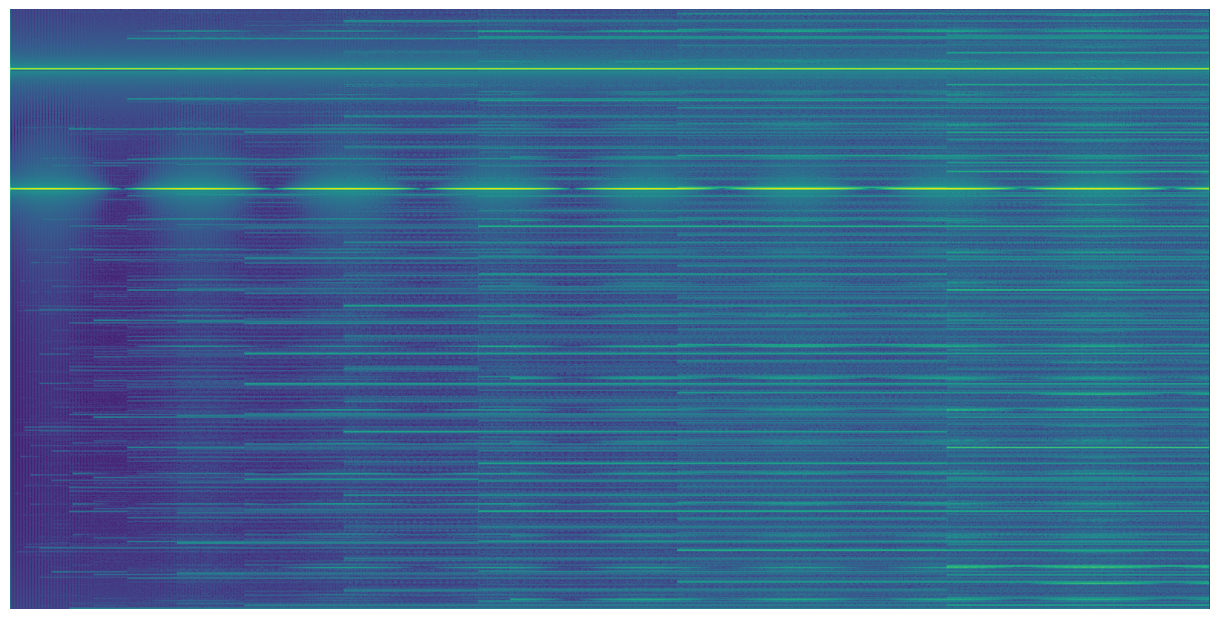

The matplotlib source for this figure:
"""
stft_preprocessor.py
====================
Chuyển đổi một IQ frame (complex64 ndarray) thành tensor spectrogram STFT
chuẩn hoá về [0.0, 1.0] sẵn sàng đưa vào mô hình TFLite EfficientNet-B0.

Pipeline xử lý (phải khớp chính xác với get_transforms() trong train):
    IQ → scipy STFT → fftshift → dB → cắt skirt → chuẩn hoá min-max → uint8
    → resize bilinear (256×512) → viridis LUT → /255.0 → NCHW float32

    KHÔNG áp dụng ImageNet mean/std.
    Script train chỉ dùng ToTensor() → [0.0, 1.0].

Thông số STFT (khớp chính xác với compute_spectrogram_efficient lúc tạo dataset):
    thư viện        : scipy.signal.stft
    nfft            : 1024
    window          : hamming(1024)
    return_onesided : False
    noverlap        : 0  (hop = nfft)
    fftshift        : có
    thang dB        : 10*log10(|Zxx|^2+1e-10)
    colormap        : viridis
    origin          : lower
    kích thước ra   : (256, 512)  resize bilinear

Standalone test
---------------
    python3 stft_preprocessor.py
"""

import os
import time

import matplotlib
import numpy as np
from PIL import Image
from scipy.signal import stft as scipy_stft
from scipy.signal.windows import hamming

# ─────────────────────────────────────────────────────────────────────────────
#  Constants — matched to training script
# ─────────────────────────────────────────────────────────────────────────────

SAMPLE_RATE_HZ = 25_000_000
NFFT           = 1024
NOVERLAP       = 0
WINDOW         = hamming(NFFT)

IMG_H, IMG_W   = 256, 512

# Kept for save_spectrogram_png() visualisation ONLY — not used in inference
IMAGENET_MEAN  = np.array([0.485, 0.456, 0.406], dtype=np.float32)
IMAGENET_STD   = np.array([0.229, 0.224, 0.225], dtype=np.float32)

# Anti-aliasing filter skirt crop
SKIRT_CROP     = 0.12

# Viridis colormap LUT — matches training cmap='viridis'
_VIRIDIS_LUT = (
    matplotlib.colormaps["viridis"](np.linspace(0, 1, 256))[:, :3] * 255
).astype(np.uint8)   # (256, 3) uint8 RGB


# ─────────────────────────────────────────────────────────────────────────────
#  Core transform
# ─────────────────────────────────────────────────────────────────────────────

def iq_to_spectrogram(iq: np.ndarray) -> np.ndarray:
    """
    Convert one IQ frame to a [0.0, 1.0] normalised STFT spectrogram tensor.

    Pipeline (matches train_and_export.py get_transforms exactly):
        scipy STFT → fftshift → dB → crop skirt → min-max → uint8
              → resize (256×512) → viridis LUT → /255.0 → NCHW float32

    KHÔNG áp dụng ImageNet mean/std — train chỉ dùng ToTensor() (/255).

    Tham số
    -------
    iq : complex64 ndarray, shape (N,)

    Trả về
    ------
    tensor : float32 ndarray, shape (1, 3, 256, 512)  NCHW  giá trị [0.0, 1.0]
    """
    # Step 1: scipy STFT
    _, _, Zxx = scipy_stft(
        iq,
        fs              = SAMPLE_RATE_HZ,
        window          = WINDOW,
        nperseg         = NFFT,
        noverlap        = NOVERLAP,
        return_onesided = False,
    )

    # Step 2: fftshift — DC to centre row
    Zxx = np.fft.fftshift(Zxx, axes=0)

    # Step 3: dB scale
    spec_db = 10.0 * np.log10(np.abs(Zxx) ** 2 + 1e-10)

    # Step 4: crop filter skirt + min-max normalise + flip freq axis
    skirt        = int(NFFT * SKIRT_CROP)
    spec_db_crop = spec_db[skirt : NFFT - skirt, :]
    s_min, s_max = float(spec_db_crop.min()), float(spec_db_crop.max())
    denom        = s_max - s_min if s_max > s_min else 1.0
    norm8        = ((spec_db_crop[::-1] - s_min) / denom * 255).clip(0, 255).astype(np.uint8)

    # Step 5: resize grayscale to (256, 512)
    small = np.array(
        Image.fromarray(norm8, mode="L").resize((IMG_W, IMG_H), Image.BILINEAR)
    )   # (256, 512) uint8

    # Step 6: viridis colormap LUT
    rgb = _VIRIDIS_LUT[small]   # (256, 512, 3) uint8

    # Step 7: /255.0 → NCHW float32  — matches ToTensor() in training exactly
    # DO NOT apply IMAGENET_MEAN / IMAGENET_STD here.
    arr = rgb.astype(np.float32) / 255.0              # HWC [0.0, 1.0]
    return arr.transpose(2, 0, 1)[np.newaxis].astype(np.float32)   # (1,3,H,W)


def iq_to_spectrogram_debug(iq: np.ndarray, debug_dir: str = "debug_stft") -> np.ndarray:
    #Debug
    import matplotlib
    matplotlib.use("Agg")
    import matplotlib.pyplot as plt

    os.makedirs(debug_dir, exist_ok=True)

    # Step 1
    _, _, Zxx = scipy_stft(iq, fs=SAMPLE_RATE_HZ, window=WINDOW,
                           nperseg=NFFT, noverlap=NOVERLAP, return_onesided=False)
    Zxx     = np.fft.fftshift(Zxx, axes=0)
    spec_db = 10.0 * np.log10(np.abs(Zxx) ** 2 + 1e-10)

    fig, ax = plt.subplots(figsize=(12, 6))
    ax.imshow(spec_db, aspect="auto", origin="lower", cmap="viridis")
    ax.axis("off")
    plt.subplots_adjust(left=0, right=1, top=1, bottom=0)
    plt.savefig(os.path.join(debug_dir, "step1_raw_db.png"),
                dpi=100, bbox_inches="tight", pad_inches=0)
    plt.close(fig)
    print(f"  [debug] step1_raw_db.png  dB=[{spec_db.min():.1f}, {spec_db.max():.1f}]")

    # Step 2
    skirt        = int(NFFT * SKIRT_CROP)
    spec_db_crop = spec_db[skirt : NFFT - skirt, :]
    s_min, s_max = float(spec_db_crop.min()), float(spec_db_crop.max())
    denom        = s_max - s_min if s_max > s_min else 1.0
    norm8        = ((spec_db_crop[::-1] - s_min) / denom * 255).clip(0, 255).astype(np.uint8)
    Image.fromarray(norm8, mode="L").save(os.path.join(debug_dir, "step2_norm8.png"))
    print(f"  [debug] step2_norm8.png   shape={norm8.shape}")

    # Step 3
    small = np.array(Image.fromarray(norm8, mode="L").resize((IMG_W, IMG_H), Image.BILINEAR))
    Image.fromarray(small, mode="L").save(os.path.join(debug_dir, "step3_small.png"))
    print(f"  [debug] step3_small.png   shape={small.shape}")

    # Step 4
    rgb = _VIRIDIS_LUT[small]
    Image.fromarray(rgb, mode="RGB").save(os.path.join(debug_dir, "step4_rgb.png"))
    print(f"  [debug] step4_rgb.png     shape={rgb.shape}")

    # Step 5: /255.0 only — no ImageNet norm
    arr    = rgb.astype(np.float32) / 255.0
    tensor = arr.transpose(2, 0, 1)[np.newaxis].astype(np.float32)

    # Save step 5 — scale back to uint8 (should look identical to step4)
    arr_back = (tensor[0].transpose(1, 2, 0) * 255).clip(0, 255).astype(np.uint8)
    Image.fromarray(arr_back).save(os.path.join(debug_dir, "step5_final.png"))
    print(f"  [debug] step5_final.png   should match step4_rgb.png exactly (no norm applied)")

    return tensor


def save_spectrogram_png(tensor: np.ndarray, path: str) -> None:
    """
    Lưu tensor (1, 3, H, W) [0,1] thành file PNG RGB có thể xem được.
    Không cần denormalise vì không áp dụng ImageNet norm.
    """
    os.makedirs(os.path.dirname(os.path.abspath(path)), exist_ok=True)
    arr = (tensor[0].transpose(1, 2, 0) * 255).clip(0, 255).astype(np.uint8)
    Image.fromarray(arr).save(path)


# ─────────────────────────────────────────────────────────────────────────────
#  Standalone test
# ─────────────────────────────────────────────────────────────────────────────

if __name__ == "__main__":
    N     = int(SAMPLE_RATE_HZ * 0.080)
    t_arr = np.arange(N, dtype=np.float32) / SAMPLE_RATE_HZ

    print("=" * 62)
    print("  stft_preprocessor — [0,1] range, NO ImageNet norm")
    print("=" * 62)

    iq = (
        0.5 * np.exp(1j * 2 * np.pi * 5e6 * t_arr) *
        (0.5 + 0.5 * np.sin(2 * np.pi * 100 * t_arr)) +
        0.2 * np.exp(1j * 2 * np.pi * -15e6 * t_arr)
    ).astype(np.complex64)

    times = []
    for _ in range(7):
        t0 = time.perf_counter()
        tensor = iq_to_spectrogram(iq)
        times.append((time.perf_counter() - t0) * 1000)

    assert tensor.shape == (1, 3, IMG_H, IMG_W)
    assert np.all(np.isfinite(tensor))
    assert tensor.min() >= 0.0 and tensor.max() <= 1.0, \
        f"Range error: [{tensor.min():.4f}, {tensor.max():.4f}] — expected [0.0, 1.0]"

    print(f"  shape      : {tensor.shape}")
    print(f"  range      : [{tensor.min():.4f}, {tensor.max():.4f}]  (expected [0.0, 1.0])")
    print(f"  avg time   : {np.mean(times[2:]):.1f} ms")
    save_spectrogram_png(tensor, "debug_stft/inference_spec.png")
    print(f"  saved      : debug_stft/inference_spec.png")
    print()

    print("  Running debug pipeline (saves step1–step5 PNGs) ...")
    iq_to_spectrogram_debug(iq, "debug_stft")
    print("\n  All tests passed ✓")
